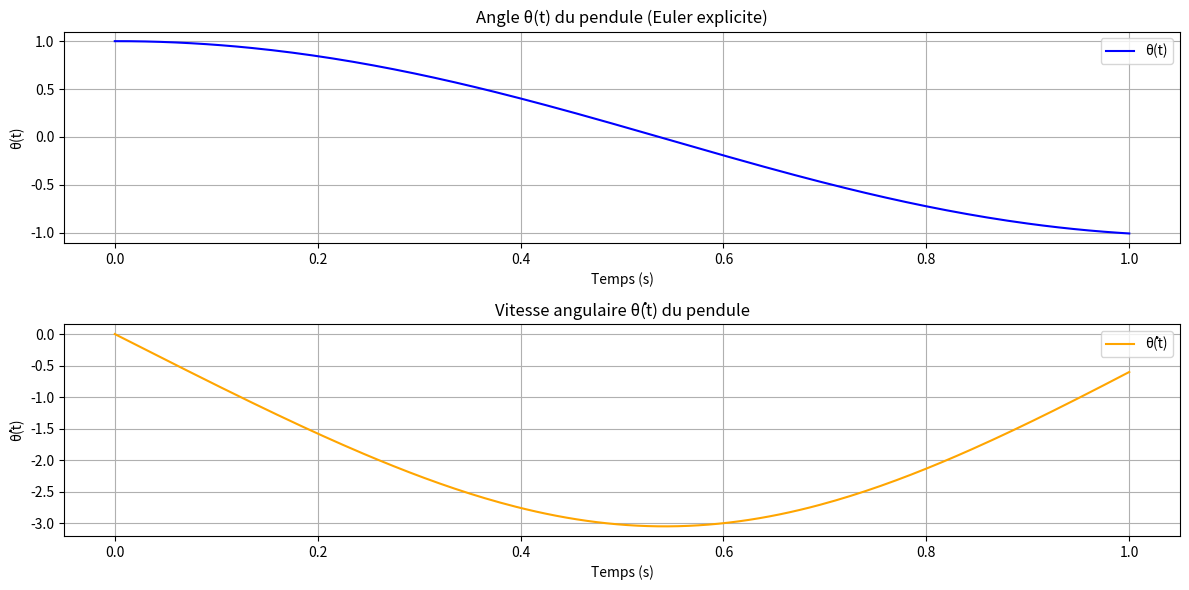

This chart was generated by the following Python code:
import numpy as np
import matplotlib.pyplot as plt

# === Paramètres physiques ===
g = 9.81     # gravité (m/s²)
l = 1.0      # longueur du pendule (m)
T = 1.0      # durée totale (s)
N = 200      # nombre de pas
dt = T / N   # pas de temps
time = np.linspace(0, T, N+1)

# === Conditions initiales ===
theta0 = 1.0         # angle initial (rad)
theta_dot0 = 0.0     # vitesse initiale (rad/s)

# === Commande imposée (non optimisée) ===
def h(t):
    return 0.1 * np.cos(2 * np.pi * t)

# === Initialisation des états ===
theta = np.zeros(N+1)
theta_dot = np.zeros(N+1)
theta[0] = theta0
theta_dot[0] = theta_dot0

# === Intégration par Euler explicite ===
for n in range(N):
    theta[n+1] = theta[n] + dt * theta_dot[n]
    theta_dot[n+1] = theta_dot[n] + dt * (-g/l * np.sin(theta[n]) + h(time[n]))


plt.figure(figsize=(12, 6))

plt.subplot(2, 1, 1)
plt.plot(time, theta, label="θ(t)", color='blue')
plt.title("Angle θ(t) du pendule (Euler explicite)")
plt.xlabel("Temps (s)")
plt.ylabel("θ(t)")
plt.grid(True)
plt.legend()

plt.subplot(2, 1, 2)
plt.plot(time, theta_dot, label="θ̇(t)", color='orange')
plt.title("Vitesse angulaire θ̇(t) du pendule")
plt.xlabel("Temps (s)")
plt.ylabel("θ̇(t)")
plt.grid(True)
plt.legend()

plt.tight_layout()
plt.show()
